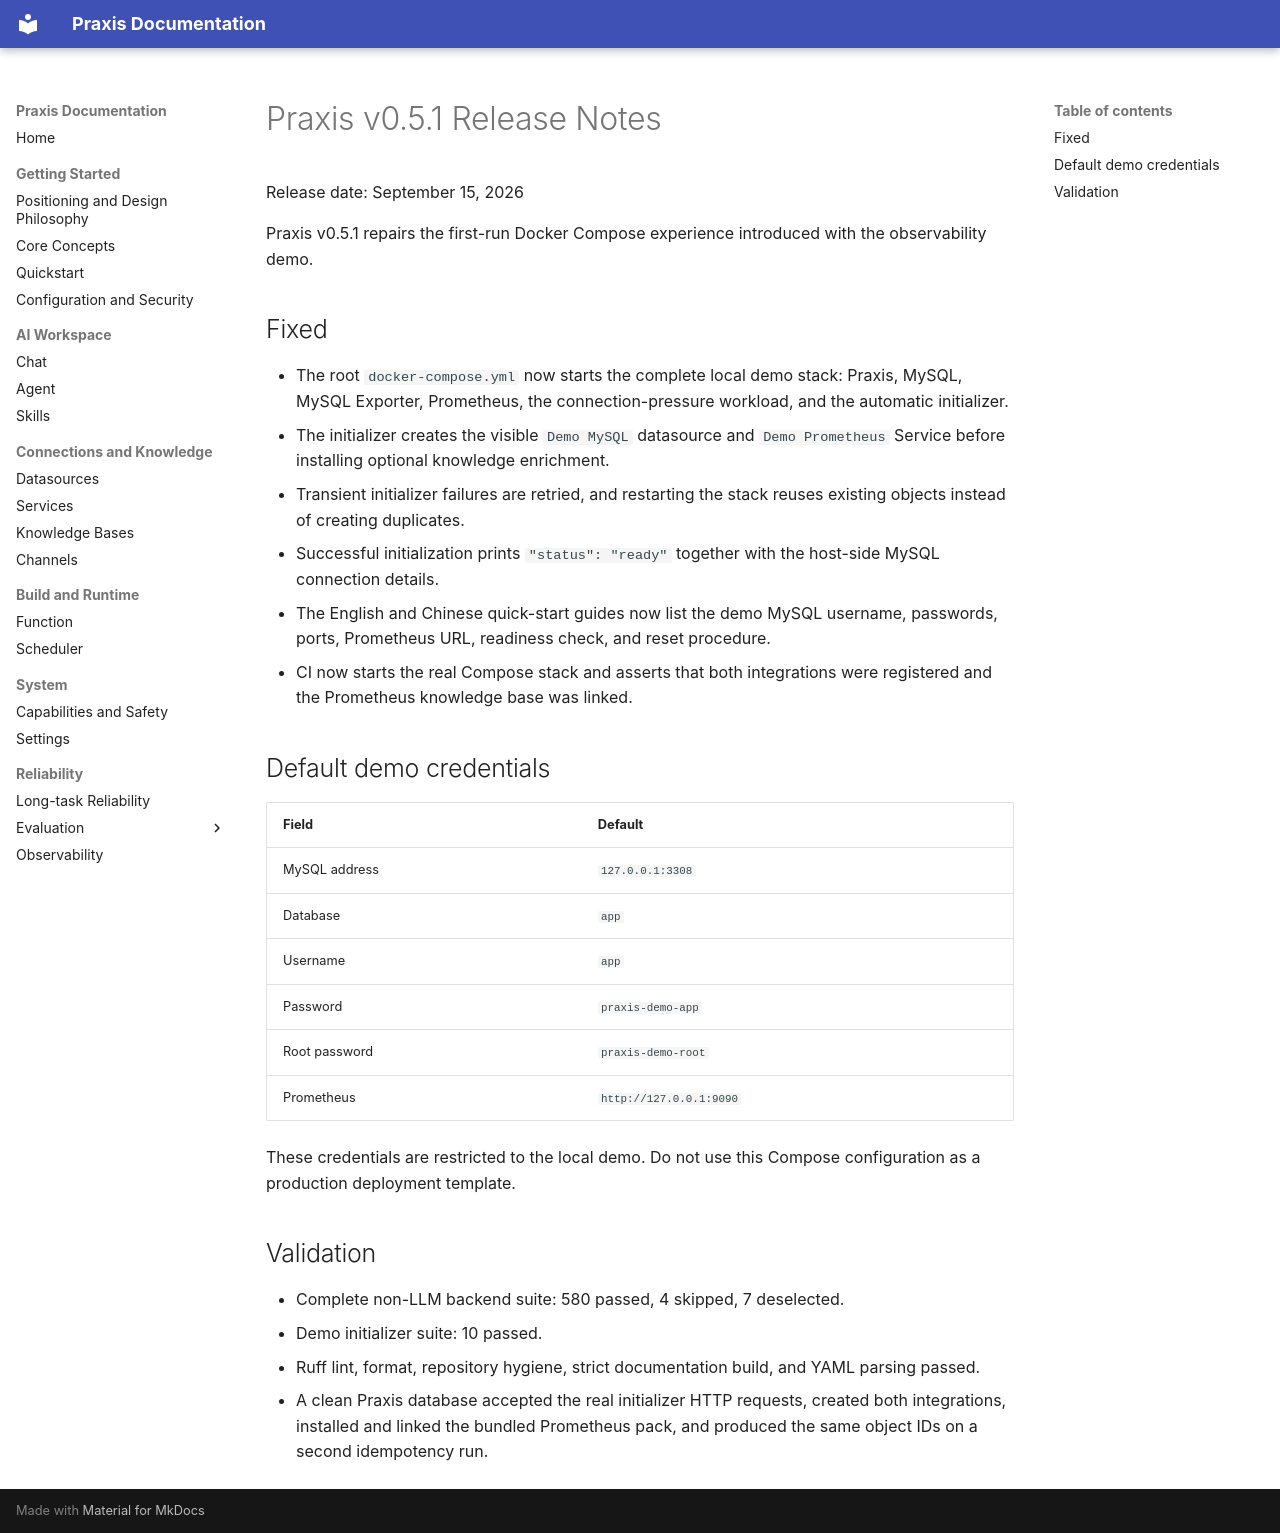

repository: sunetic/praxis · page: releases/v0.5.1/release-notes/index.html · generator: mkdocs

# Praxis v0.5.1 Release Notes

Release date: September 15, 2026

Praxis v0.5.1 repairs the first-run Docker Compose experience introduced with
the observability demo.

## Fixed

- The root `docker-compose.yml` now starts the complete local demo stack:
  Praxis, MySQL, MySQL Exporter, Prometheus, the connection-pressure workload,
  and the automatic initializer.
- The initializer creates the visible `Demo MySQL` datasource and
  `Demo Prometheus` Service before installing optional knowledge enrichment.
- Transient initializer failures are retried, and restarting the stack reuses
  existing objects instead of creating duplicates.
- Successful initialization prints `"status": "ready"` together with the
  host-side MySQL connection details.
- The English and Chinese quick-start guides now list the demo MySQL username,
  passwords, ports, Prometheus URL, readiness check, and reset procedure.
- CI now starts the real Compose stack and asserts that both integrations were
  registered and the Prometheus knowledge base was linked.

## Default demo credentials

| Field | Default |
| --- | --- |
| MySQL address | `127.0.0.1:3308` |
| Database | `app` |
| Username | `app` |
| Password | `praxis-demo-app` |
| Root password | `praxis-demo-root` |
| Prometheus | `http://127.0.0.1:9090` |

These credentials are restricted to the local demo. Do not use this Compose
configuration as a production deployment template.

## Validation

- Complete non-LLM backend suite: 580 passed, 4 skipped, 7 deselected.
- Demo initializer suite: 10 passed.
- Ruff lint, format, repository hygiene, strict documentation build, and YAML
  parsing passed.
- A clean Praxis database accepted the real initializer HTTP requests, created
  both integrations, installed and linked the bundled Prometheus pack, and
  produced the same object IDs on a second idempotency run.
